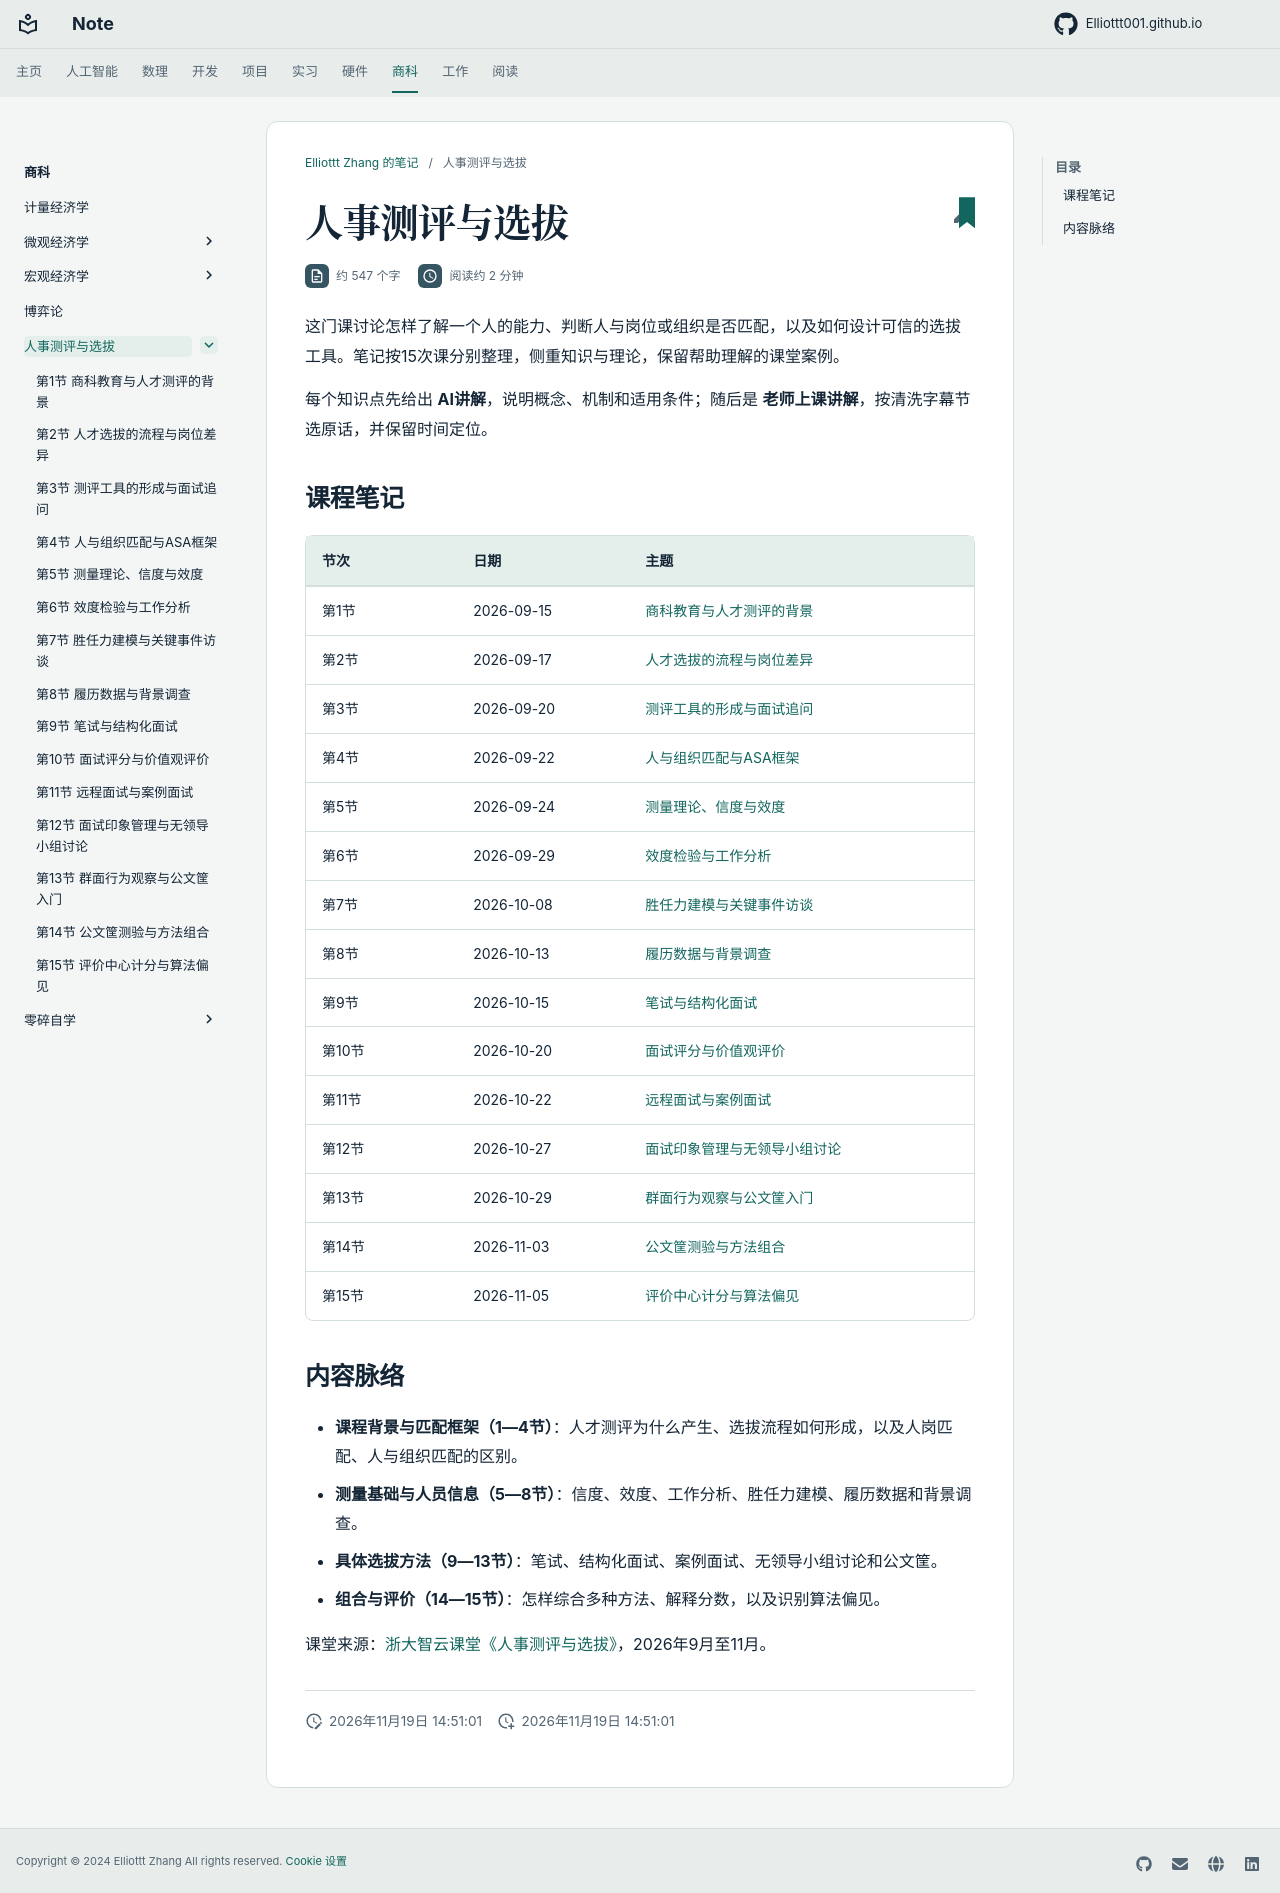

repository: Elliottt001/Elliottt001.github.io · page: FINANCE/personnel-assessment/index.html · generator: mkdocs

# 人事测评与选拔

这门课讨论怎样了解一个人的能力、判断人与岗位或组织是否匹配，以及如何设计可信的选拔工具。笔记按15次课分别整理，侧重知识与理论，保留帮助理解的课堂案例。

每个知识点先给出 **AI讲解**，说明概念、机制和适用条件；随后是 **老师上课讲解**，按清洗字幕节选原话，并保留时间定位。

## 课程笔记

| 节次 | 日期 | 主题 |
|---|---|---|
| 第1节 | 2026-09-15 | [商科教育与人才测评的背景](2026-09-15.md) |
| 第2节 | 2026-09-17 | [人才选拔的流程与岗位差异](2026-09-17.md) |
| 第3节 | 2026-09-20 | [测评工具的形成与面试追问](2026-09-20.md) |
| 第4节 | 2026-09-22 | [人与组织匹配与ASA框架](2026-09-22.md) |
| 第5节 | 2026-09-24 | [测量理论、信度与效度](2026-09-24.md) |
| 第6节 | 2026-09-29 | [效度检验与工作分析](2026-09-29.md) |
| 第7节 | 2026-10-08 | [胜任力建模与关键事件访谈](2026-10-08.md) |
| 第8节 | 2026-10-13 | [履历数据与背景调查](2026-10-13.md) |
| 第9节 | 2026-10-15 | [笔试与结构化面试](2026-10-15.md) |
| 第10节 | 2026-10-20 | [面试评分与价值观评价](2026-10-20.md) |
| 第11节 | 2026-10-22 | [远程面试与案例面试](2026-10-22.md) |
| 第12节 | 2026-10-27 | [面试印象管理与无领导小组讨论](2026-10-27.md) |
| 第13节 | 2026-10-29 | [群面行为观察与公文筐入门](2026-10-29.md) |
| 第14节 | 2026-11-03 | [公文筐测验与方法组合](2026-11-03.md) |
| 第15节 | 2026-11-05 | [评价中心计分与算法偏见](2026-11-05.md) |

## 内容脉络

- **课程背景与匹配框架（1—4节）**：人才测评为什么产生、选拔流程如何形成，以及人岗匹配、人与组织匹配的区别。
- **测量基础与人员信息（5—8节）**：信度、效度、工作分析、胜任力建模、履历数据和背景调查。
- **具体选拔方法（9—13节）**：笔试、结构化面试、案例面试、无领导小组讨论和公文筐。
- **组合与评价（14—15节）**：怎样综合多种方法、解释分数，以及识别算法偏见。

课堂来源：[浙大智云课堂《人事测评与选拔》](https://classroom.zju.edu.cn/coursedetail?course_id=87062&tenant_code=112)，2026年9月至11月。
